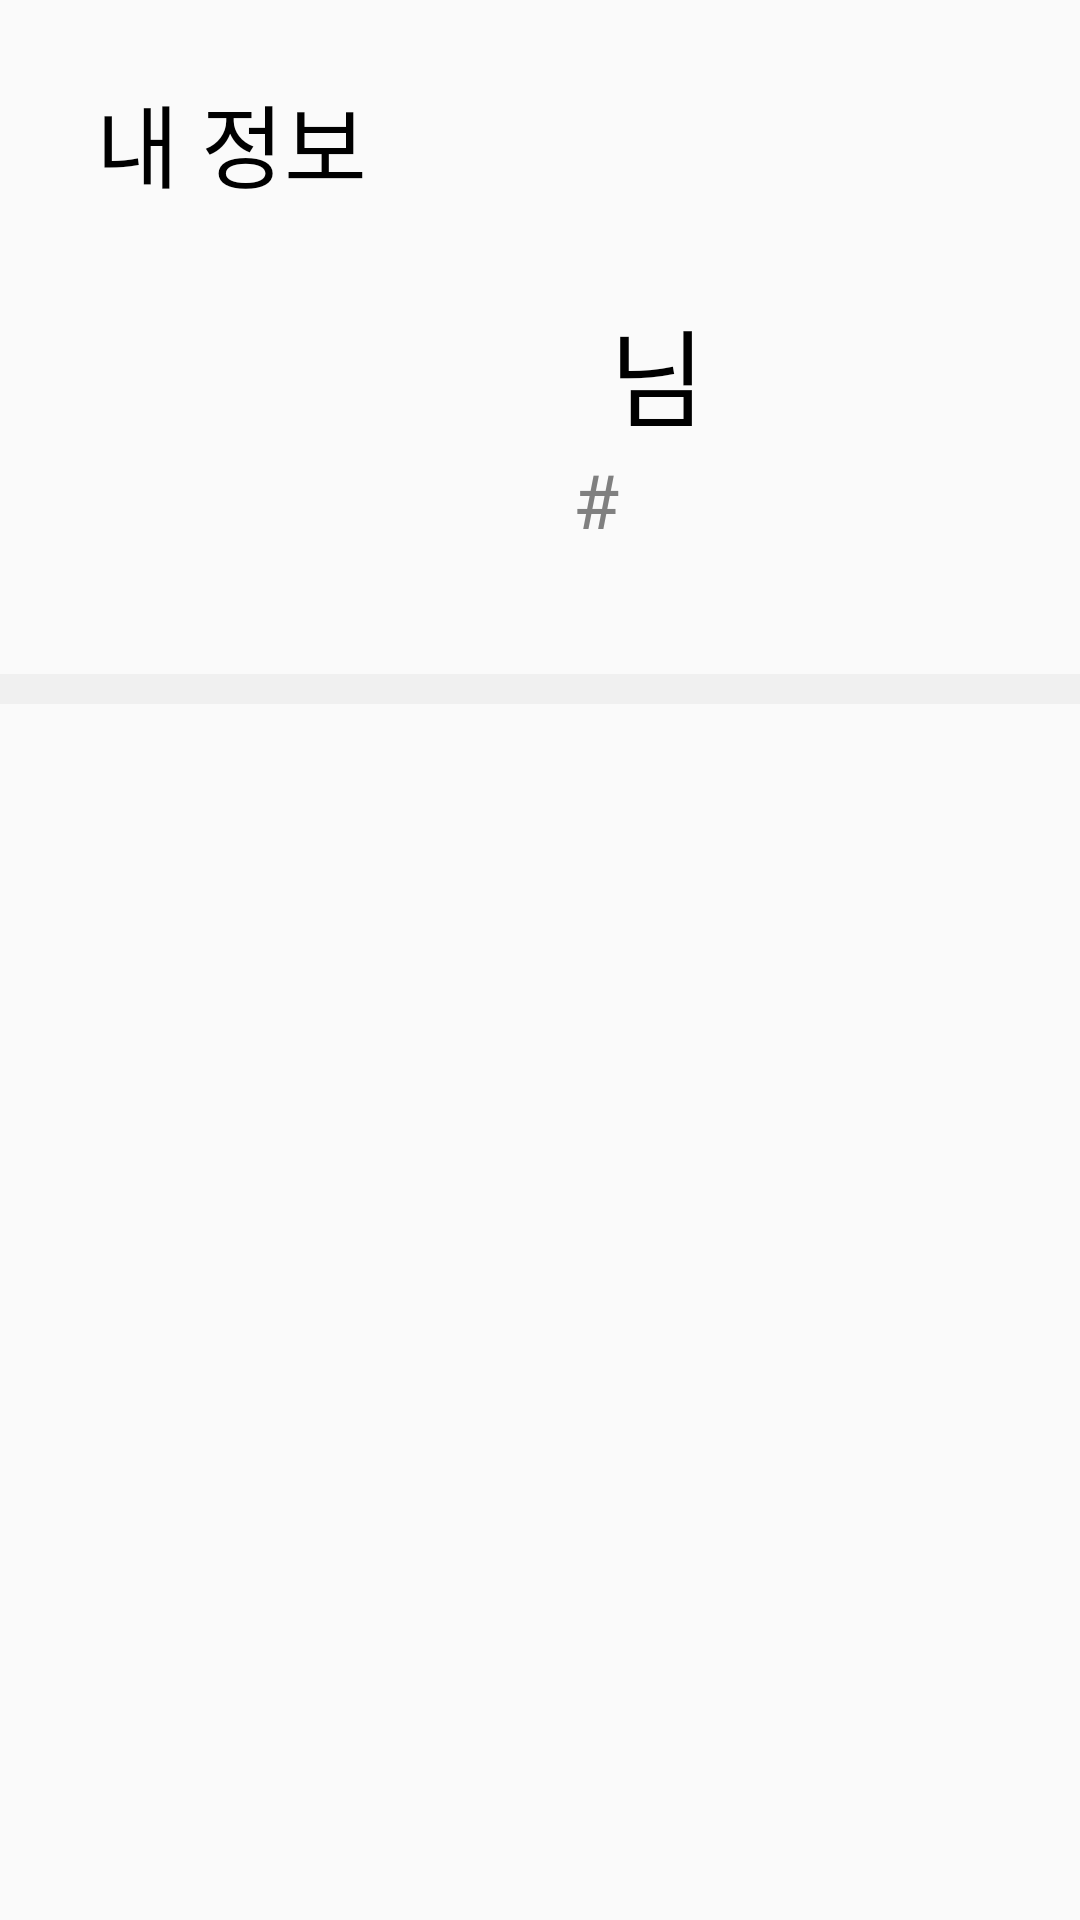

Layout XML and referenced resources for this Android screen:
<!-- AndroidManifest.xml: application theme Theme.ForPawChain -->
<!-- res/layout/fragment_user.xml -->
<?xml version="1.0" encoding="utf-8"?>
<layout xmlns:android="http://schemas.android.com/apk/res/android"
    xmlns:app="http://schemas.android.com/apk/res-auto"
    xmlns:tools="http://schemas.android.com/tools">

    <data>

        <variable
            name="viewModel"
            type="com.ssafy.forpawchain.viewmodel.fragment.UserFragmentVM" />
    </data>

    <androidx.constraintlayout.widget.ConstraintLayout
        android:id="@+id/main"
        android:layout_width="match_parent"
        android:layout_height="match_parent"
        tools:context=".behind.fragment.UserFragment">

        <TextView
            android:id="@+id/textView3"
            android:layout_width="150dp"
            android:layout_height="40dp"
            android:layout_marginStart="32dp"
            android:fontFamily="@font/kakao_bold"
            android:gravity="top"
            android:includeFontPadding="false"
            android:lineSpacingExtra="0dp"
            android:text="내 정보"
            android:textColor="@color/black"
            android:textSize="30dp"
            app:layout_constraintBottom_toBottomOf="parent"
            app:layout_constraintStart_toStartOf="parent"
            app:layout_constraintTop_toTopOf="parent"
            app:layout_constraintVertical_bias="0.043" />

        <LinearLayout
            android:id="@+id/linearLayout2"
            android:layout_width="match_parent"
            android:layout_height="150dp"
            android:orientation="horizontal"
            android:weightSum="1"
            app:layout_constraintBottom_toBottomOf="parent"
            app:layout_constraintEnd_toEndOf="parent"
            app:layout_constraintHorizontal_bias="0.0"
            app:layout_constraintStart_toStartOf="parent"
            app:layout_constraintTop_toBottomOf="@+id/textView3"
            app:layout_constraintVertical_bias="0.021">

            <ImageView
                android:layout_width="120dp"
                android:layout_height="120dp"
                android:layout_marginLeft="40dp"
                android:layout_marginRight="15dp"
                android:layout_marginTop="15dp"
                android:src="@{viewModel.profile}" />


            <LinearLayout
                android:layout_width="0dp"
                android:layout_height="match_parent"
                android:layout_margin="16dp"
                android:layout_weight="1"
                android:orientation="vertical"
                android:weightSum="2">

                <androidx.constraintlayout.widget.ConstraintLayout
                    android:layout_width="match_parent"
                    android:layout_height="0dp"
                    android:layout_weight="1">

                    <TextView
                        android:id="@+id/textView4"
                        android:layout_width="wrap_content"
                        android:layout_height="0dp"
                        android:fontFamily="@font/kakao_bold"
                        android:gravity="bottom"
                        android:text="@{viewModel.name}"
                        android:textColor="@color/black"
                        android:textSize="35sp"
                        app:layout_constraintBottom_toBottomOf="parent"
                        app:layout_constraintEnd_toEndOf="parent"
                        app:layout_constraintHorizontal_bias="0"
                        app:layout_constraintStart_toStartOf="parent"
                        app:layout_constraintTop_toTopOf="parent"
                        app:layout_constraintVertical_bias="0.0" />

                    <TextView
                        android:layout_width="wrap_content"
                        android:layout_height="0dp"
                        android:fontFamily="@font/kakao_regular"
                        android:gravity="bottom"
                        android:text="님"
                        android:textColor="@color/black"
                        android:textSize="35sp"
                        app:layout_constraintBottom_toBottomOf="parent"
                        app:layout_constraintEnd_toEndOf="parent"
                        app:layout_constraintHorizontal_bias="0.1"
                        app:layout_constraintStart_toEndOf="@+id/textView4"
                        app:layout_constraintTop_toTopOf="parent"
                        app:layout_constraintVertical_bias="0.0" />
                </androidx.constraintlayout.widget.ConstraintLayout>

                <androidx.constraintlayout.widget.ConstraintLayout
                    android:layout_width="match_parent"
                    android:layout_height="0dp"
                    android:layout_weight="1">

                    <TextView
                        android:id="@+id/textView5"
                        android:layout_width="wrap_content"
                        android:layout_height="0dp"
                        android:fontFamily="@font/kakao_bold"
                        android:gravity="bottom"
                        android:text="#"
                        android:textColor="@color/gray"
                        android:textSize="25sp"
                        app:layout_constraintHorizontal_bias="0"
                        app:layout_constraintStart_toStartOf="parent" />

                    <TextView
                        android:layout_width="wrap_content"
                        android:layout_height="0dp"
                        android:layout_weight="1"
                        android:fontFamily="@font/kakao_regular"
                        android:gravity="bottom"
                        android:text="@{viewModel.code}"
                        android:textColor="@color/gray"
                        android:textSize="25sp"
                        app:layout_constraintHorizontal_bias="0.03"
                        app:layout_constraintStart_toEndOf="@+id/textView5"/>
                </androidx.constraintlayout.widget.ConstraintLayout>

            </LinearLayout>
        </LinearLayout>

        <ImageView
            android:id="@+id/horizontalLine"
            android:layout_width="match_parent"
            android:layout_height="10dp"
            android:background="@drawable/horizontalline"
            app:layout_constraintEnd_toEndOf="parent"
            app:layout_constraintStart_toStartOf="parent"
            app:layout_constraintTop_toBottomOf="@+id/linearLayout2"
            tools:ignore="MissingConstraints" />

        <androidx.recyclerview.widget.RecyclerView
            android:id="@+id/recycler"
            android:layout_width="match_parent"
            android:layout_height="0dp"
            android:layout_margin="32dp"
            app:layout_constraintBottom_toBottomOf="parent"
            app:layout_constraintEnd_toEndOf="parent"
            app:layout_constraintHorizontal_bias="0.75"
            app:layout_constraintStart_toStartOf="parent"
            app:layout_constraintTop_toBottomOf="@+id/linearLayout2"
            app:layout_constraintVertical_bias="0.0">

        </androidx.recyclerview.widget.RecyclerView>
    </androidx.constraintlayout.widget.ConstraintLayout>
</layout>
<!-- resources referenced by this layout -->
<resources>
  <color name="black">#000000</color>
  <color name="gray">#808080</color>
  <!-- drawable horizontalline (drawable) -->
  <vector xmlns:android="http://schemas.android.com/apk/res/android"
      android:width="360dp"
      android:height="10dp"
      android:viewportWidth="360"
      android:viewportHeight="10">
    <path
        android:pathData="M0,0h360v10h-360z"
        android:fillColor="#F0F0F0"/>
  </vector>
  <style name="Theme.ForPawChain" parent="Theme.AppCompat.Light.NoActionBar">
          
  
  
  
  
  
  
  
          
  
          
  
          <item name="windowActionBar">false</item>
          <item name="windowNoTitle">true</item>
          <item name="android:actionBarSize">0dp</item>
  
      </style>
</resources>
